Photos from the image-classification dataset "V231" in the GitHub repository JuliaQuero/img_dataset. Its 5 classes are: backdoor malware, PUP, packed malware, trojan malware, worm malware.

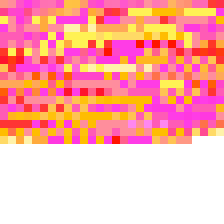
Label: backdoor malware

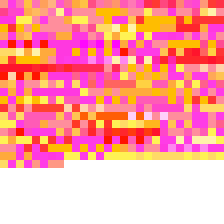
Label: trojan malware

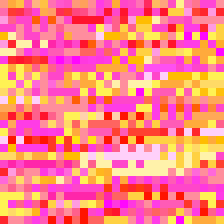
Label: worm malware

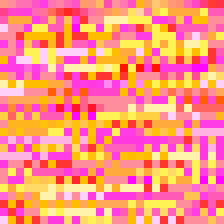
Label: PUP

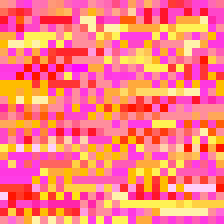
Label: PUP

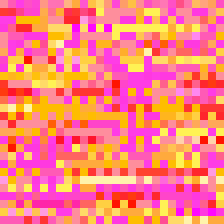
Label: worm malware
